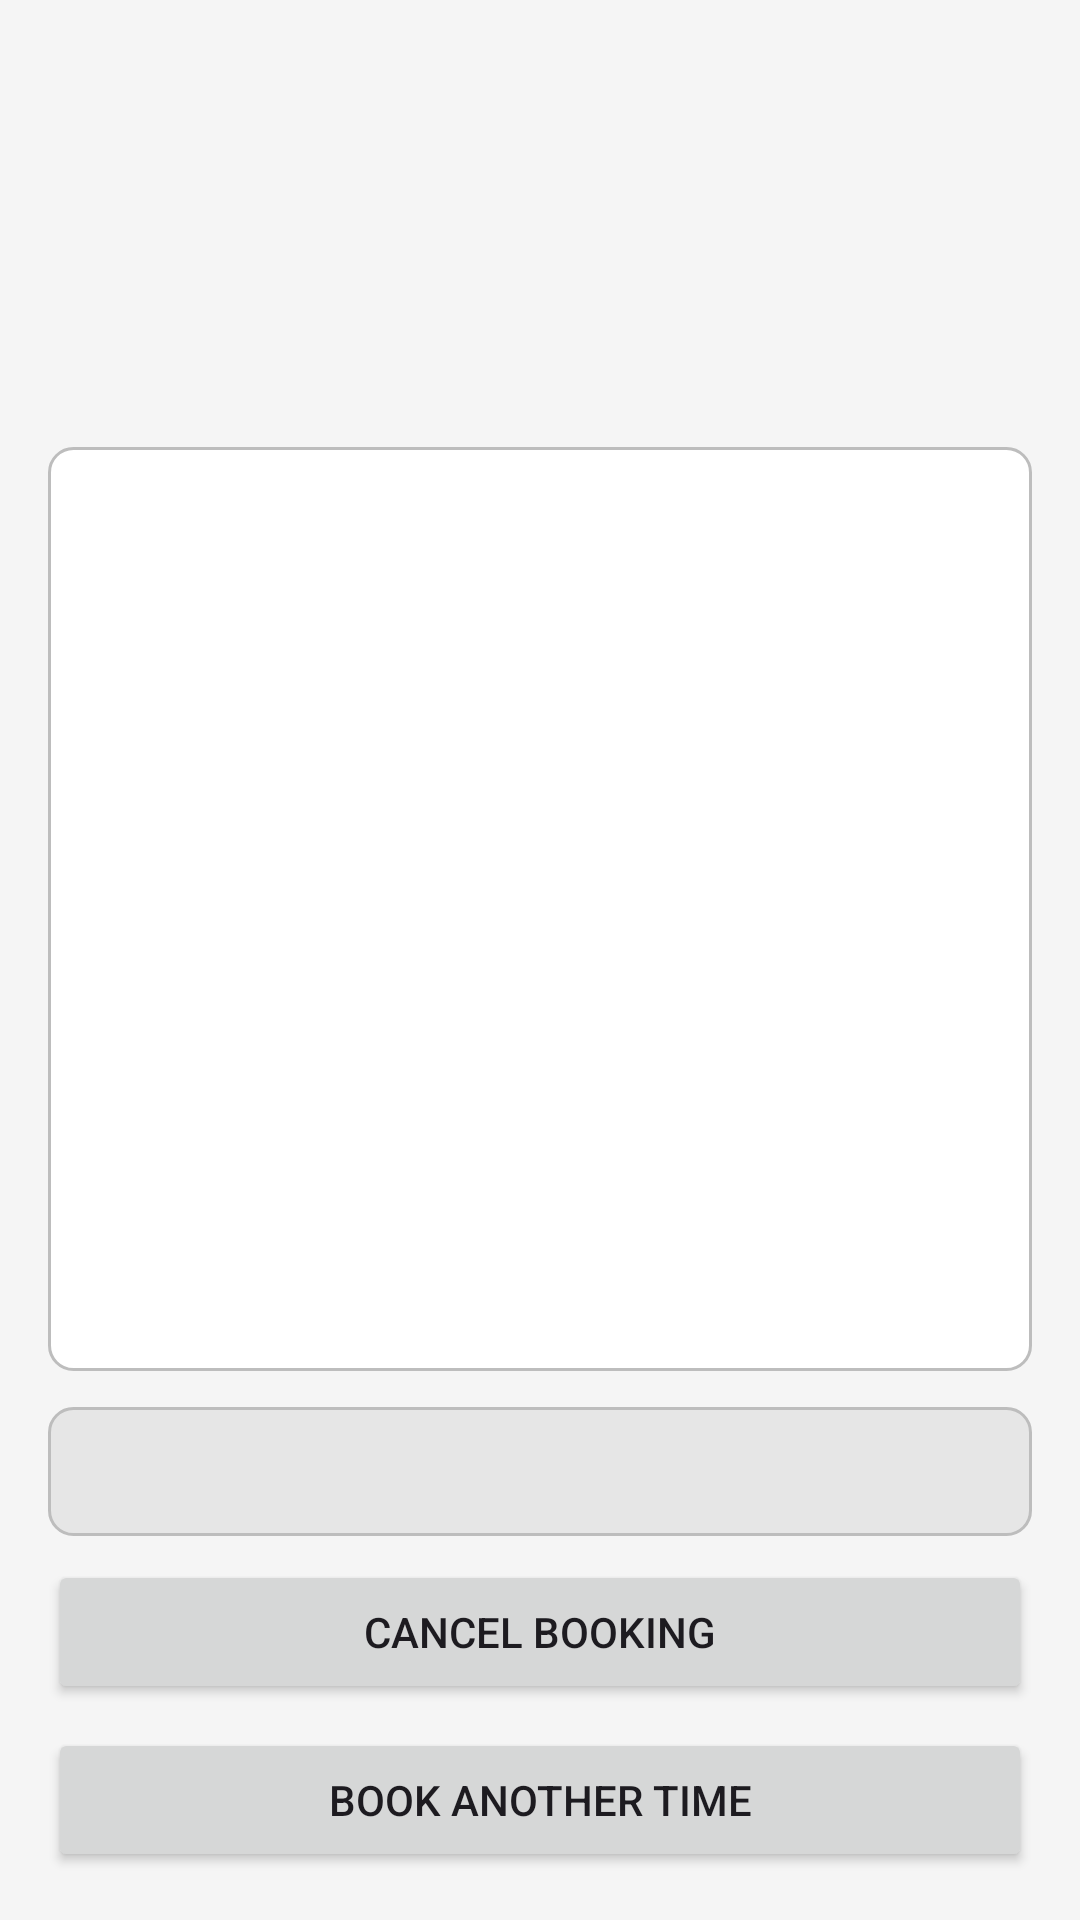

Here is an Android app screen rendered from its layout file. Give the layout XML and the strings, colors and styles it references.
<!-- AndroidManifest.xml: application theme Theme.COMP2000RoomBookingApp -->
<!-- res/layout/activity_room_detail.xml -->
<?xml version="1.0" encoding="utf-8"?>
<LinearLayout xmlns:android="http://schemas.android.com/apk/res/android"
    android:layout_width="match_parent"
    android:layout_height="match_parent"
    android:orientation="vertical"
    android:padding="16dp">

    <TextView
        android:id="@+id/tv_detail_room"
        android:layout_width="wrap_content"
        android:layout_height="wrap_content"
        android:textColor="@color/text_primary"
        android:textSize="22sp"
        android:textStyle="bold" />

    <TextView
        android:id="@+id/tv_detail_info"
        android:layout_width="wrap_content"
        android:layout_height="wrap_content"
        android:textColor="@color/text_secondary"
        android:textSize="14sp" />

    <TextView
        android:id="@+id/tv_detail_status"
        android:layout_width="wrap_content"
        android:layout_height="wrap_content"
        android:layout_marginTop="12dp"
        android:paddingStart="10dp"
        android:paddingTop="6dp"
        android:paddingEnd="10dp"
        android:paddingBottom="6dp"
        android:textColor="@color/text_primary"
        android:textSize="14sp" />

    <TextView
        android:id="@+id/tv_timeline_heading"
        android:layout_width="wrap_content"
        android:layout_height="wrap_content"
        android:layout_marginTop="16dp"
        android:textColor="@color/text_primary"
        android:textSize="16sp"
        android:textStyle="bold" />

    <TextView
        android:id="@+id/tv_timeline_empty"
        android:layout_width="match_parent"
        android:layout_height="wrap_content"
        android:layout_marginTop="8dp"
        android:text="@string/timeline_empty"
        android:textColor="@color/text_secondary"
        android:visibility="gone" />

    <ListView
        android:id="@+id/lv_timeline"
        android:layout_width="match_parent"
        android:layout_height="0dp"
        android:layout_marginTop="4dp"
        android:layout_weight="1"
        android:background="@drawable/bg_card" />

    <TextView
        android:id="@+id/tv_selected_booking"
        android:layout_width="match_parent"
        android:layout_height="wrap_content"
        android:layout_marginTop="12dp"
        android:background="@drawable/bg_banner"
        android:textColor="@color/text_primary"
        android:textSize="14sp" />

    <Button
        android:id="@+id/btn_cancel_booking"
        android:layout_width="match_parent"
        android:layout_height="wrap_content"
        android:layout_marginTop="8dp"
        android:minHeight="48dp"
        android:text="@string/cancel_booking" />

    <Button
        android:id="@+id/btn_book_other_time"
        android:layout_width="match_parent"
        android:layout_height="wrap_content"
        android:layout_marginTop="8dp"
        android:minHeight="48dp"
        android:text="@string/book_another_time" />
</LinearLayout>
<!-- resources referenced by this layout -->
<resources>
  <color name="text_primary">#1F1F1F</color>
  <color name="text_secondary">#5F5F5F</color>
  <!-- drawable bg_banner (drawable) -->
  <?xml version="1.0" encoding="utf-8"?>
  <shape xmlns:android="http://schemas.android.com/apk/res/android" android:shape="rectangle">
      <solid android:color="@color/nav_unselected" />
      <stroke android:width="1dp" android:color="@color/stroke" />
      <corners android:radius="8dp" />
      <padding android:left="12dp" android:top="12dp" android:right="12dp" android:bottom="12dp" />
  </shape>
  <!-- drawable bg_card (drawable) -->
  <?xml version="1.0" encoding="utf-8"?>
  <shape xmlns:android="http://schemas.android.com/apk/res/android" android:shape="rectangle">
      <solid android:color="@color/card_bg" />
      <stroke android:width="1dp" android:color="@color/stroke" />
      <corners android:radius="8dp" />
      <padding android:left="12dp" android:top="12dp" android:right="12dp" android:bottom="12dp" />
  </shape>
  <string name="book_another_time">Book another time</string>
  <string name="cancel_booking">Cancel booking</string>
  <string name="timeline_empty">No bookings on this day</string>
  <style name="Theme.COMP2000RoomBookingApp" parent="Theme.Material3.Light">
          <item name="colorPrimary">@color/accent</item>
          <item name="colorOnPrimary">@color/on_accent</item>
          <item name="android:windowBackground">@color/screen_bg</item>
      </style>
  <color name="nav_unselected">#E6E6E6</color>
  <color name="stroke">#BDBDBD</color>
  <color name="card_bg">#FFFFFF</color>
  <color name="accent">#303030</color>
  <color name="on_accent">#FFFFFF</color>
  <color name="screen_bg">#F5F5F5</color>
</resources>
